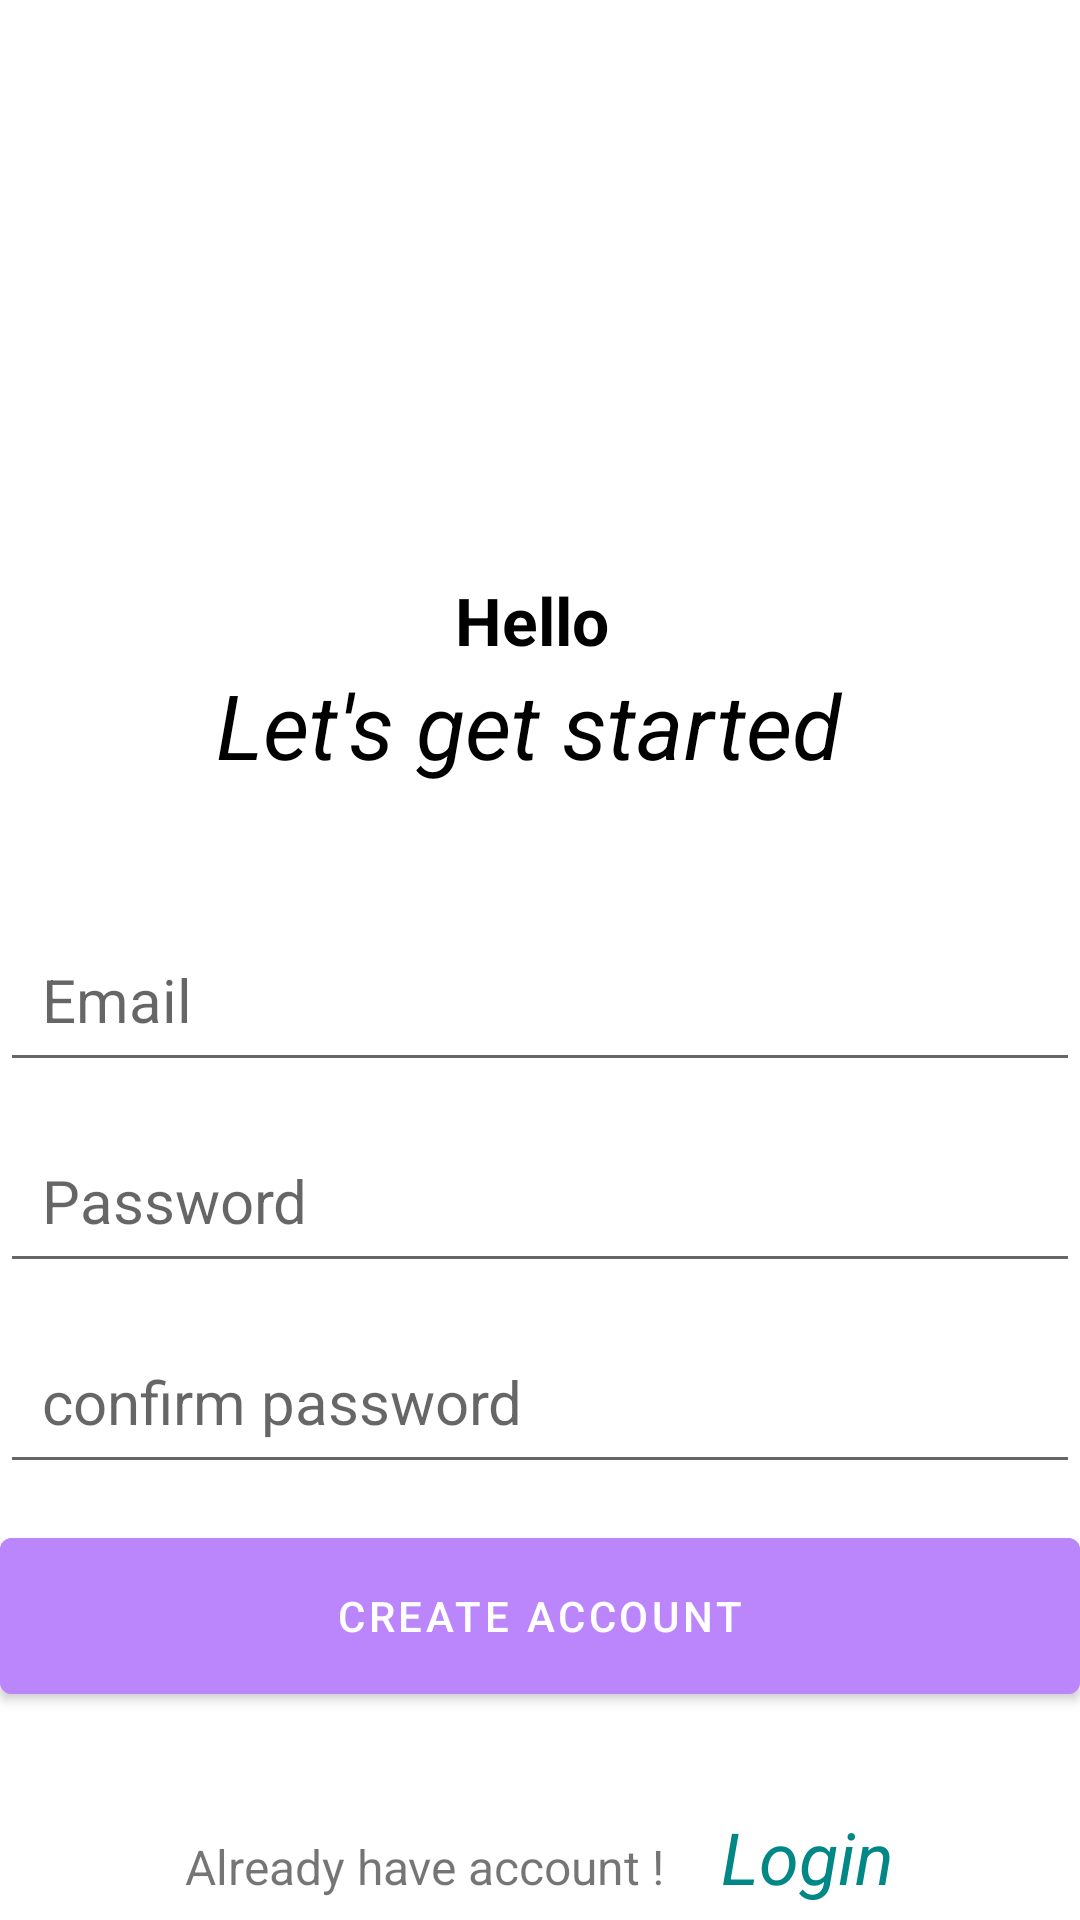

The Android layout XML behind this screen, and the referenced resources:
<!-- AndroidManifest.xml: application theme Theme.NotesPro -->
<!-- res/layout/activity_create_account.xml -->
<?xml version="1.0" encoding="utf-8"?>
<RelativeLayout xmlns:android="http://schemas.android.com/apk/res/android"
    xmlns:app="http://schemas.android.com/apk/res-auto"
    xmlns:tools="http://schemas.android.com/tools"
    android:layout_width="match_parent"
    android:layout_height="match_parent"
    android:layout_marginVertical="15dp"
    android:layout_marginHorizontal="15dp"
    tools:context=".CreateAccountActivity">

    <ImageView
        android:layout_width="128dp"
        android:layout_height="128dp"
        android:layout_centerHorizontal="true"
        android:layout_marginVertical="32dp"
        android:src="@drawable/icon"
        android:id="@+id/sign_up_icon"
        ></ImageView>

    <LinearLayout
        android:layout_width="match_parent"
        android:layout_height="wrap_content"
        android:orientation="vertical"
        android:id="@+id/hello_text"
        android:layout_below="@id/sign_up_icon">

        <TextView
         android:layout_height="match_parent"
         android:layout_width="wrap_content"
         android:text="Hello "
         android:layout_gravity="center"
         android:textStyle="bold"
         android:textSize="22dp"
         android:textColor="@color/black"
         ></TextView>

        <TextView
            android:layout_height="match_parent"
            android:layout_width="wrap_content"
            android:text="Let's get started "
            android:textStyle="italic"
            android:layout_gravity="center"
            android:textSize="30dp"
            android:textColor="@color/black"
            ></TextView>

    </LinearLayout>

    <LinearLayout
        android:layout_width="match_parent"
        android:layout_height="wrap_content"
        android:id="@+id/form_layout"
        android:layout_below="@id/hello_text"
        android:layout_marginVertical="32dp"
        android:orientation="vertical">

        <EditText
            android:layout_width="match_parent"
            android:layout_height="wrap_content"
            android:hint="Email"
            android:id="@+id/email_edit_text"
            android:inputType="textEmailAddress"
            android:textSize="20dp"
            android:padding="14dp"
            android:layout_marginTop="12dp"
            ></EditText>
        <EditText
            android:layout_width="match_parent"
            android:layout_height="wrap_content"
            android:hint="Password"
            android:id="@+id/password_edit_text"
            android:inputType="textPassword"
            android:textSize="20dp"
            android:padding="14dp"
            android:layout_marginTop="12dp"
            ></EditText>
        <EditText
            android:layout_width="match_parent"
            android:layout_height="wrap_content"
            android:hint="confirm password"
            android:id="@+id/confirm_password_edit_text"
            android:inputType="textEmailAddress"
            android:textSize="20dp"
            android:padding="14dp"
            android:layout_marginTop="12dp"
            ></EditText>

        <com.google.android.material.button.MaterialButton
            android:layout_width="match_parent"
            android:layout_height="64dp"
            android:text="Create Account"
            android:id="@+id/create_account_btn"
            android:layout_marginTop="12dp"
            android:backgroundTint="@color/purple_200"
            ></com.google.android.material.button.MaterialButton>
        
        <ProgressBar
            android:layout_width="22dp"
            android:layout_height="64dp"
            android:id="@+id/progress_bar"
            android:layout_gravity="center"
            android:visibility="gone"
            android:layout_marginTop="12dp"
            ></ProgressBar>
    </LinearLayout>

    <LinearLayout
        android:layout_width="wrap_content"
        android:layout_height="match_parent"
        android:layout_below="@id/form_layout"
        android:orientation="horizontal"
        android:layout_centerInParent="true"

        >
        <TextView
            android:layout_width="wrap_content"
            android:layout_height="wrap_content"
            android:textSize="16dp"

            android:text="Already have account !  "
            ></TextView>

        <TextView
            android:layout_width="wrap_content"
            android:layout_height="wrap_content"
            android:text="Login"
            android:textColor="@color/teal_700"
            android:textStyle="italic"
            android:layout_marginLeft="11dp"
            android:id="@+id/login_text_view_btn"
            android:textSize="24dp"
            ></TextView>

    </LinearLayout>


</RelativeLayout>
<!-- resources referenced by this layout -->
<resources>
  <style name="Theme.NotesPro" parent="Theme.MaterialComponents.DayNight.NoActionBar">
          
          <item name="colorPrimary">@color/purple_500</item>
          <item name="colorPrimaryVariant">@color/purple_700</item>
          <item name="colorOnPrimary">@color/white</item>
          
          <item name="colorSecondary">@color/teal_200</item>
          <item name="colorSecondaryVariant">@color/teal_700</item>
          <item name="colorOnSecondary">@color/black</item>
          
          <item name="android:statusBarColor">?attr/colorPrimaryVariant</item>
          
      </style>
  <!-- not gathered from this repository: default colours our renderer supplied (Android Studio template values) -->
  <color name="purple_200">#FFBB86FC</color>
  <color name="purple_500">#FF6200EE</color>
  <color name="purple_700">#FF3700B3</color>
  <color name="teal_200">#FF03DAC5</color>
  <color name="teal_700">#FF018786</color>
  <color name="black">#FF000000</color>
  <color name="white">#FFFFFFFF</color>
</resources>
